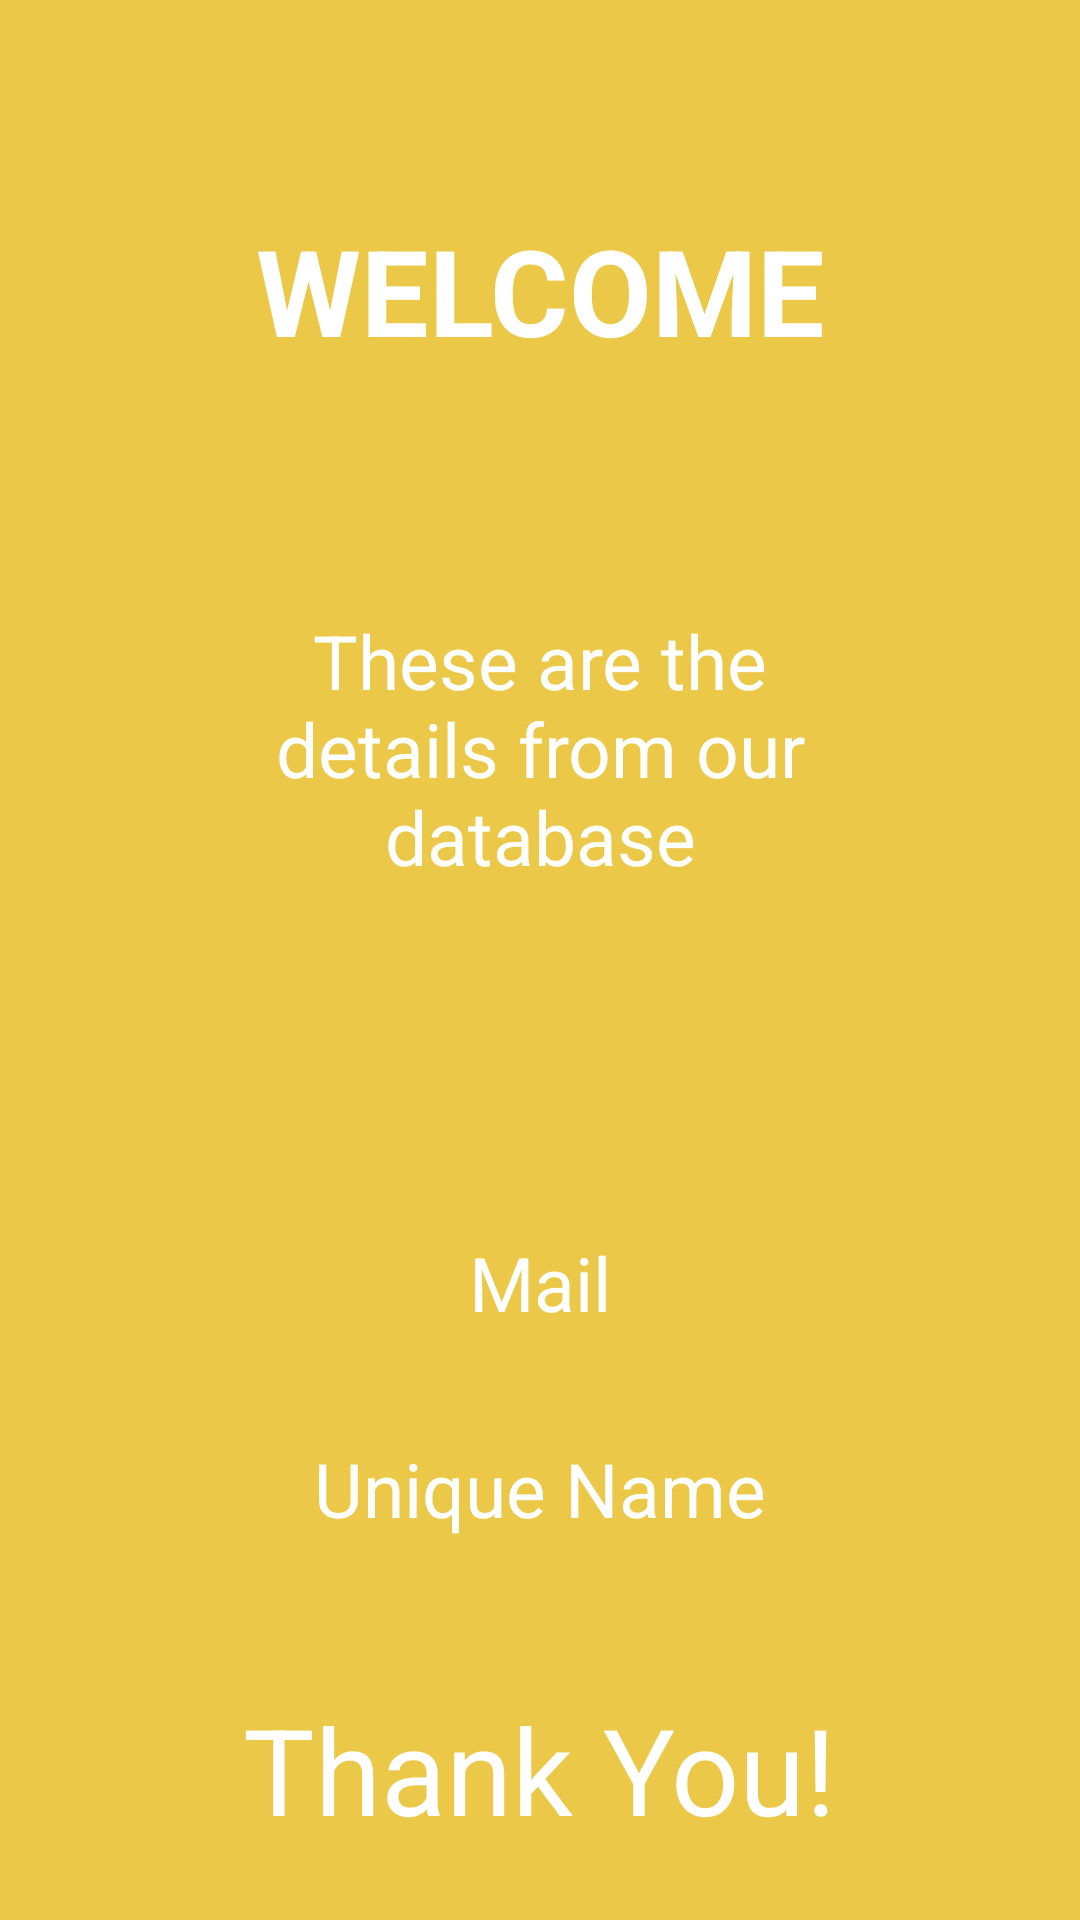

The Android layout XML behind this screen, and the referenced resources:
<!-- AndroidManifest.xml: application theme Theme.DataBaseFirebase -->
<!-- res/layout/activity_welcome.xml -->
<?xml version="1.0" encoding="utf-8"?>
<LinearLayout xmlns:android="http://schemas.android.com/apk/res/android"
    xmlns:app="http://schemas.android.com/apk/res-auto"
    xmlns:tools="http://schemas.android.com/tools"
    android:layout_width="match_parent"
    android:orientation="vertical"
    android:background="#EBC848"
    android:layout_height="match_parent"
    tools:context=".WelcomeActivity">

    <TextView
        android:id="@+id/txtWelcome"
        android:layout_width="wrap_content"
        android:layout_height="wrap_content"
        android:layout_marginTop="70dp"
        android:layout_gravity="center"
        android:textSize="40dp"
        android:gravity="center"
        android:textColor="@color/white"
        android:textStyle="bold"
        android:text="WELCOME" />

    <TextView
        android:id="@+id/txtData"
        android:layout_width="wrap_content"
        android:layout_height="wrap_content"
        android:layout_margin="80dp"
        android:layout_gravity="center"
        android:gravity="center"
        android:textColor="@color/white"
        android:textSize="25dp"
        android:text="These are the details from our database" />

    <TextView
        android:id="@+id/tvMail"
        android:layout_width="wrap_content"
        android:layout_height="wrap_content"
        android:layout_marginTop="35dp"
        android:textSize="25dp"
        android:textColor="@color/white"
        android:layout_gravity="center"
        android:text="Mail" />

    <TextView
        android:id="@+id/tvUnique"
        android:layout_width="wrap_content"
        android:layout_height="wrap_content"
        android:layout_marginTop="35dp"
        android:textSize="25dp"
        android:textColor="@color/white"
        android:layout_gravity="center"
        android:text="Unique Name" />

    <TextView
        android:id="@+id/tvThankYou"
        android:layout_width="wrap_content"
        android:layout_height="wrap_content"
        android:layout_marginTop="50dp"
        android:textSize="40dp"
        android:textColor="@color/white"
        android:layout_gravity="center"
        android:text="Thank You!" />
</LinearLayout>
<!-- resources referenced by this layout -->
<resources>
  <color name="white">#FFFFFFFF</color>
  <style name="Theme.DataBaseFirebase" parent="Theme.MaterialComponents.DayNight.NoActionBar">
          
          <item name="colorPrimary">@color/purple_500</item>
          <item name="colorPrimaryVariant">@color/purple_700</item>
          <item name="colorOnPrimary">@color/white</item>
          
          <item name="colorSecondary">@color/teal_200</item>
          <item name="colorSecondaryVariant">@color/teal_700</item>
          <item name="colorOnSecondary">@color/black</item>
          
          <item name="android:statusBarColor">?attr/colorPrimaryVariant</item>
          
      </style>
  <color name="purple_500">#FF6200EE</color>
  <color name="purple_700">#FF3700B3</color>
  <color name="teal_200">#FF03DAC5</color>
  <color name="teal_700">#FF018786</color>
  <color name="black">#FF000000</color>
</resources>
